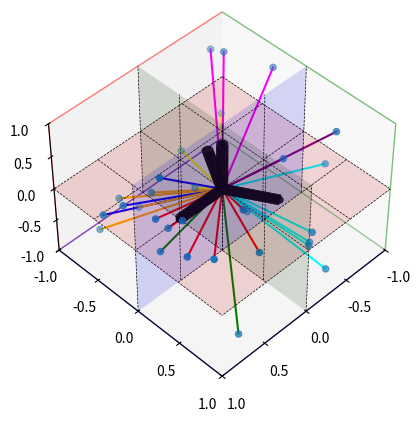

Source code (Python):
import numpy as np
import matplotlib.pyplot as plt
from mpl_toolkits.mplot3d import Axes3D

fig = plt.figure()
ax = fig.add_subplot(111, projection='3d')

# Your 3D data points here (example data ranges from -1 to 1)
x = np.random.uniform(-1, 1, 30)
y = np.random.uniform(-1, 1, 30)
z = np.random.uniform(-1, 1, 30)

# Scatter plot
ax.scatter(x, y, z)

# Add sensor array
r = 0.5  # radius of the base circle
h = 0.7  # height of the pyramid
thickness = 0.05  # thickness of the array arms

# Compute sensor coordinates
sensor_angles = np.array([0, 120, 240]) * np.pi / 180
sensor_x = r * np.cos(sensor_angles)
sensor_y = r * np.sin(sensor_angles)
sensor_z = np.zeros(3)

# Plot sensors
ax.scatter(sensor_x, sensor_y, sensor_z, c='black', marker='o')
ax.scatter(0, 0, h, c='black', marker='o')

def cylinder_between_points(x1, y1, z1, x2, y2, z2, thickness, resolution=20):
    v = np.array([x2 - x1, y2 - y1, z2 - z1])
    mag = np.linalg.norm(v)
    v = v / mag

    not_v = np.array([1, 1, 0])
    if (v == not_v).all():
        not_v = np.array([1, 0, 0])

    n1 = np.cross(v, not_v)
    n1 /= np.linalg.norm(n1)
    n2 = np.cross(v, n1)

    t = np.linspace(0, mag, resolution)
    theta = np.linspace(0, 2 * np.pi, resolution)
    t_grid, theta_grid = np.meshgrid(t, theta)

    X = x1 + thickness * (n1[0] * np.cos(theta_grid) + n2[0] * np.sin(theta_grid)) + v[0] * t_grid
    Y = y1 + thickness * (n1[1] * np.cos(theta_grid) + n2[1] * np.sin(theta_grid)) + v[1] * t_grid
    Z = z1 + thickness * (n1[2] * np.cos(theta_grid) + n2[2] * np.sin(theta_grid)) + v[2] * t_grid

    return X, Y, Z

# Connect sensors with lines (cylinders)
for xi, yi in zip(sensor_x, sensor_y):
    X, Y, Z = cylinder_between_points(0, 0, 0, xi, yi, 0, thickness)
    ax.plot_surface(X, Y, Z, color='black')

X, Y, Z = cylinder_between_points(0, 0, 0, 0, 0, h, thickness)
ax.plot_surface(X, Y, Z, color='black')

# Define colors for each octant
octant_colors = {
    '111': 'red',
    '112': 'green',
    '121': 'blue',
    '122': 'orange',
    '211': 'purple',
    '212': 'cyan',
    '221': 'magenta',
    '222': 'yellow'
    }

#Draw lines from the origin to each point and color them according to the octant
for xi, yi, zi in zip(x, y, z):
    octant = f"{1 if xi >= 0 else 2}{1 if yi >= 0 else 2}{1 if zi >= 0 else 2}"
    ax.plot([0, xi], [0, yi], [0, zi], color=octant_colors[octant])

#Set the view to isometric
ax.view_init(elev=45, azim=45)

#Set axis limits
ax.set_xlim(-1, 1)
ax.set_ylim(-1, 1)
ax.set_zlim(-1, 1)

#Create translucent planes for the axes
xx, yy = np.meshgrid(np.linspace(-1, 1, 2), np.linspace(-1, 1, 2))
zz_xy = np.zeros_like(xx)
zz_yz = np.zeros_like(yy)
ax.plot_surface(xx, yy, zz_xy, alpha=0.15, color='red')
ax.plot_surface(zz_yz, xx, yy, alpha=0.15, color='green')
ax.plot_surface(xx, zz_xy, yy, alpha=0.15, color='blue')

#Draw grid lines on the planes
grid_values = np.linspace(-1, 1, 5)

for val in grid_values:
    ax.plot([-1, 1], [val, val], [0, 0], 'k--', lw=0.5)
    ax.plot([val, val], [-1, 1], [0, 0], 'k--', lw=0.5)
    ax.plot([val, val], [0, 0], [-1, 1], 'k--', lw=0.5)
    ax.plot([0, 0], [val, val], [-1, 1], 'k--', lw=0.5)

#Remove old grid lines and display unit labels
ax.xaxis.pane.set_edgecolor('g')
ax.yaxis.pane.set_edgecolor('r')
ax.zaxis.pane.set_edgecolor('b')

ax.set_xticks(grid_values)
ax.set_yticks(grid_values)
ax.set_zticks(grid_values)

ax.grid(False)

plt.show()
